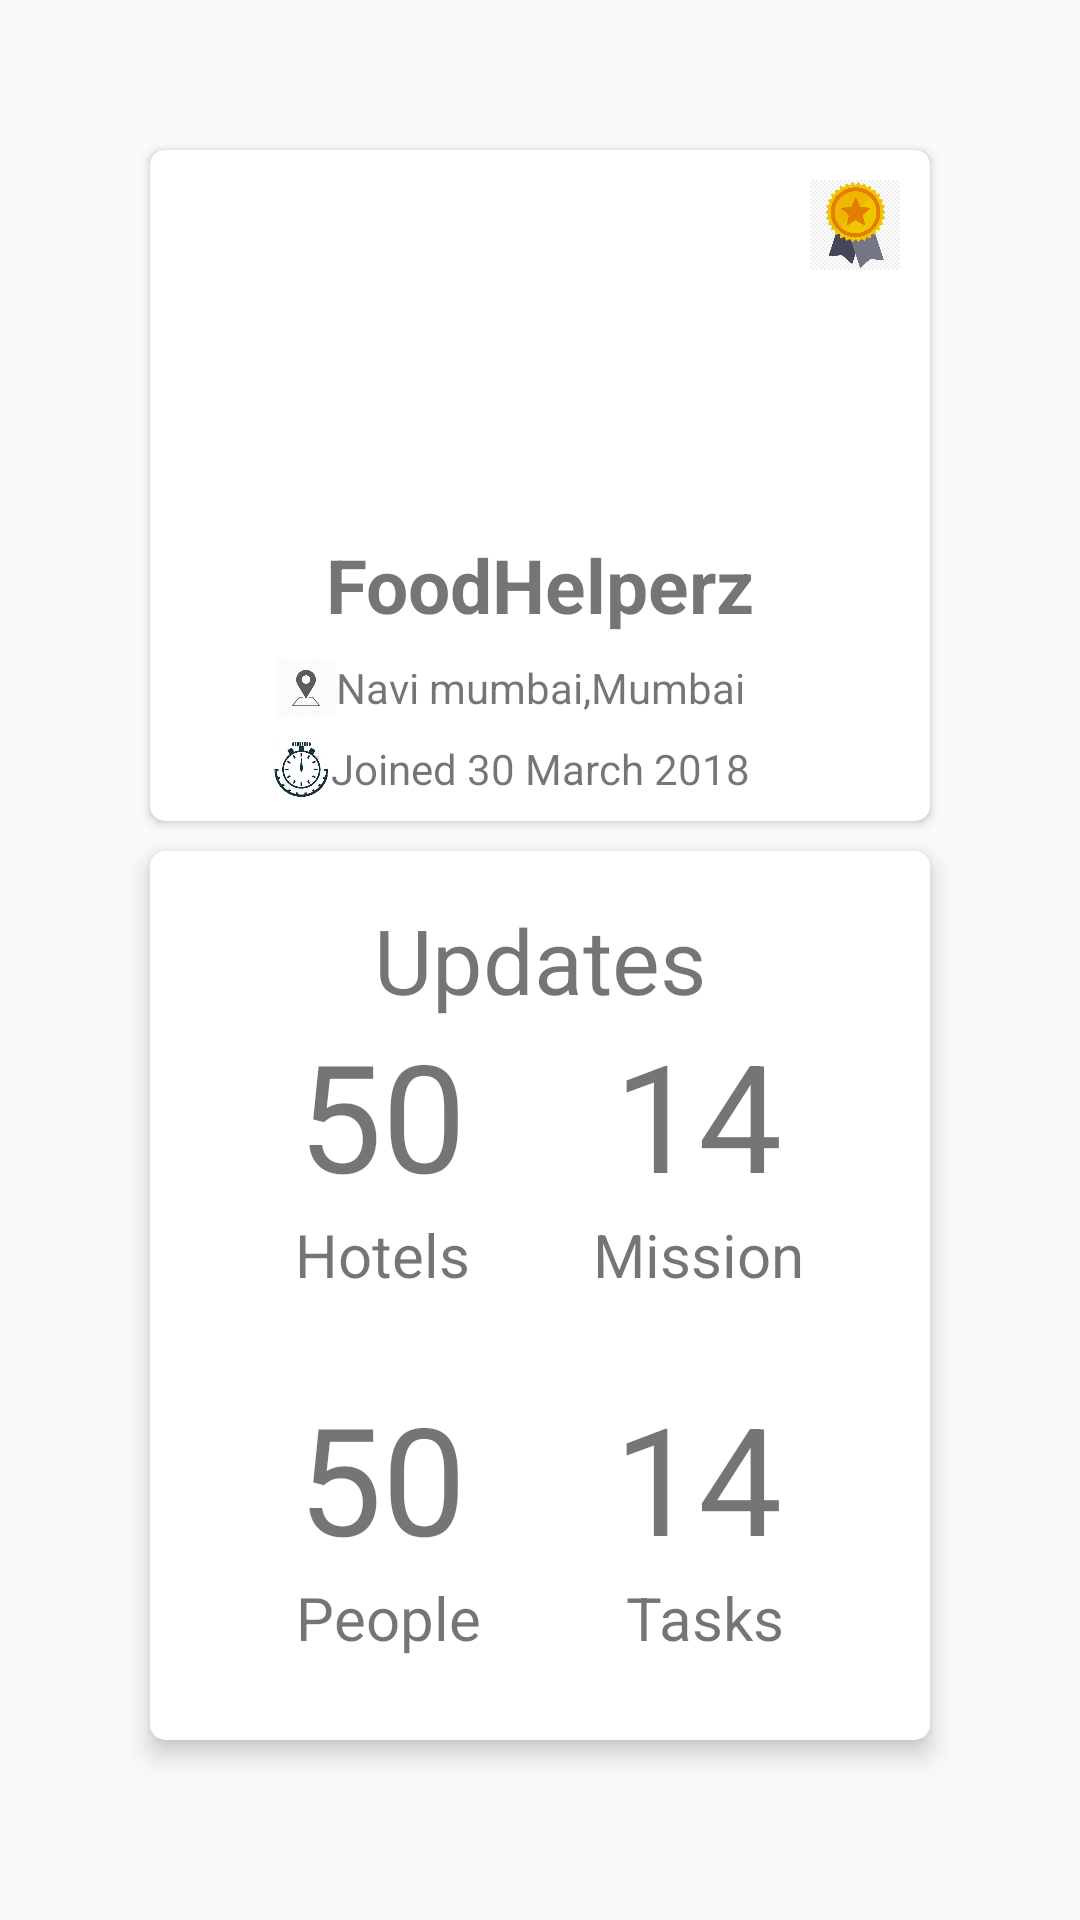

Reconstruct the res/layout file that produces this screen, plus the resources it refers to.
<!-- AndroidManifest.xml: application theme AppTheme -->
<!-- res/layout/profile_fragment.xml -->
<?xml version="1.0" encoding="utf-8"?>
<android.support.constraint.ConstraintLayout
    xmlns:android="http://schemas.android.com/apk/res/android"
    xmlns:app="http://schemas.android.com/apk/res-auto"
    xmlns:tools="http://schemas.android.com/tools"
    android:layout_height="match_parent"
    android:layout_width="match_parent">
    <ImageView
        android:layout_width="match_parent"
        android:layout_height="match_parent"
        android:src="@drawable/background"
        android:alpha="0.5"
        android:scaleType="fitXY"
        />
    <android.support.v7.widget.CardView
        android:id="@+id/profile"
        android:layout_marginLeft="50dp"
        android:layout_marginRight="50dp"
        android:layout_marginTop="50dp"
        android:layout_width="match_parent"
        android:layout_height="wrap_content"
        android:elevation="8dp"
        app:cardCornerRadius="5dp"
        app:layout_constraintTop_toTopOf="parent"
        app:layout_constraintLeft_toLeftOf="parent"
        app:layout_constraintRight_toRightOf="parent"
        app:layout_constraintBottom_toTopOf="@+id/tracker"


        >
        <android.support.constraint.ConstraintLayout

            android:layout_width="match_parent"
            android:layout_height="match_parent">
            <ImageView
                android:layout_width="30dp"
                android:layout_height="30dp"
                android:src="@drawable/badge"
                app:layout_constraintRight_toRightOf="parent"
                app:layout_constraintTop_toTopOf="parent"
                android:layout_margin="10dp"
                />


            <ImageView
                android:id="@+id/imageAvatar"
                android:layout_width="80dp"
                android:layout_height="80dp"
                android:src="@drawable/circle_avatar"
                app:layout_constraintTop_toTopOf="parent"
                app:layout_constraintLeft_toLeftOf="parent"
                app:layout_constraintRight_toRightOf="parent"
                app:layout_constraintBottom_toTopOf="@+id/name_setter"
                android:layout_margin="20dp"
                />
            <TextView
                android:id="@+id/name_setter"
                android:layout_width="wrap_content"
                android:layout_height="wrap_content"
                />
            <TextView
                android:id="@+id/name_setter"
                android:layout_width="wrap_content"
                android:layout_height="wrap_content"
                app:layout_constraintTop_toBottomOf="@+id/imageAvatar"
                app:layout_constraintRight_toRightOf="parent"
                app:layout_constraintLeft_toLeftOf="parent"
                app:layout_constraintBottom_toTopOf="@+id/address_setter"
                android:text="FoodHelperz"
                android:textSize="25dp"
                android:textStyle="bold"
                android:layout_margin="8dp"

                android:visibility="visible"

                />
            <TextView
                android:id="@+id/address_setter"
                android:text="Navi mumbai,Mumbai"
                android:layout_width="wrap_content"
                android:layout_height="wrap_content"
                app:layout_constraintTop_toBottomOf="@+id/name_setter"
                app:layout_constraintBottom_toTopOf="@+id/rank_setter"
                app:layout_constraintLeft_toLeftOf="parent"
                app:layout_constraintRight_toRightOf="parent"
                />
            <ImageView
                android:layout_width="20dp"
                android:layout_height="20dp"
                app:layout_constraintTop_toBottomOf="@+id/name_setter"
                app:layout_constraintBottom_toTopOf="@+id/rank_setter"
                app:layout_constraintRight_toLeftOf="@id/address_setter"
                android:src="@drawable/location"
                />

            <TextView
                android:id="@+id/rank_setter"
                android:layout_width="wrap_content"
                android:layout_height="wrap_content"
                app:layout_constraintTop_toBottomOf="@+id/address_setter"
                app:layout_constraintRight_toRightOf="parent"
                app:layout_constraintLeft_toLeftOf="parent"
                app:layout_constraintBottom_toBottomOf="parent"
                android:layout_margin="8dp"
                android:text="Joined 30 March 2018"
                />
            <ImageView
                android:layout_width="20dp"
                android:layout_height="20dp"
                app:layout_constraintTop_toBottomOf="@+id/address_setter"
                app:layout_constraintBottom_toBottomOf="parent"
                app:layout_constraintRight_toLeftOf="@+id/rank_setter"
                android:src="@drawable/time"
                />

        </android.support.constraint.ConstraintLayout>

    </android.support.v7.widget.CardView>

    <android.support.v7.widget.CardView
        android:id="@+id/tracker"
        android:layout_marginLeft="50dp"
        android:layout_marginRight="50dp"
        android:layout_marginTop="10dp"
        android:layout_marginBottom="60dp"
        android:layout_width="match_parent"
        android:layout_height="0dp"
        app:cardCornerRadius="5dp"
        app:cardElevation="5dp"
        android:background="@color/green"
        app:layout_constraintTop_toBottomOf="@+id/profile"
        app:layout_constraintBottom_toBottomOf="parent"
        app:layout_constraintLeft_toLeftOf="parent"
        app:layout_constraintRight_toRightOf="parent"
        >
        <android.support.constraint.ConstraintLayout
            android:layout_width="match_parent"
            android:layout_height="match_parent">
            <TextView
                android:textSize="30dp"
                android:text="Updates"
                app:layout_constraintTop_toTopOf="parent"
                android:layout_marginTop="16dp"
                app:layout_constraintLeft_toLeftOf="parent"
                app:layout_constraintRight_toRightOf="parent"
                android:layout_width="wrap_content"
                android:layout_height="wrap_content" />

            <TextView
                android:id="@+id/hotels"
                android:layout_width="wrap_content"
                android:layout_height="wrap_content"
                android:text="50"
                android:textSize="50dp"
                app:layout_constraintTop_toTopOf="parent"
                app:layout_constraintLeft_toLeftOf="parent"
                app:layout_constraintRight_toLeftOf="@+id/mission"
                app:layout_constraintBottom_toTopOf="@+id/people"
                />
            <TextView
                app:layout_constraintTop_toBottomOf="@+id/hotels"
                app:layout_constraintLeft_toLeftOf="parent"
                app:layout_constraintRight_toLeftOf="@id/mission"
                android:id="@+id/hoteltext"
                android:text="Hotels"
                android:textSize="20dp"
                android:layout_width="wrap_content"
                android:layout_height="wrap_content" />
            <TextView
                android:id="@+id/mission"
                android:layout_width="wrap_content"
                android:layout_height="wrap_content"
                android:text="14"
                android:textSize="50dp"
                app:layout_constraintLeft_toRightOf="@id/hotels"
                app:layout_constraintRight_toRightOf="parent"
                app:layout_constraintTop_toTopOf="parent"
                app:layout_constraintBottom_toTopOf="@+id/tasks"

                />
            <TextView
                android:id="@+id/missiontext"
                android:text="Mission"
                android:textSize="20dp"
                app:layout_constraintTop_toBottomOf="@+id/hotels"
                app:layout_constraintLeft_toRightOf="@+id/hotels"
                app:layout_constraintRight_toRightOf="parent"
                android:layout_width="wrap_content"
                android:layout_height="wrap_content" />
            <TextView
                android:id="@+id/people"
                android:layout_width="wrap_content"
                android:layout_height="wrap_content"
                android:text="50"
                android:textSize="50dp"
                app:layout_constraintTop_toBottomOf="@id/hotels"
                app:layout_constraintLeft_toLeftOf="parent"
                app:layout_constraintRight_toLeftOf="@+id/tasks"
                app:layout_constraintBottom_toBottomOf="parent"
                />

            <TextView
                android:id="@+id/peopletext"
                android:text="People"
                android:textSize="20dp"
                app:layout_constraintTop_toBottomOf="@+id/people"
                app:layout_constraintLeft_toLeftOf="parent"
                app:layout_constraintRight_toLeftOf="@id/taskstext"
                android:layout_width="wrap_content"
                android:layout_height="wrap_content"

                />
            <TextView
                android:id="@+id/tasks"
                android:layout_width="wrap_content"
                android:layout_height="wrap_content"
                android:text="14"
                android:textSize="50dp"
                app:layout_constraintTop_toBottomOf="@id/hotels"
                app:layout_constraintLeft_toRightOf="@+id/people"
                app:layout_constraintRight_toRightOf="parent"
                app:layout_constraintBottom_toBottomOf="parent"
                />
            <TextView
                android:id="@+id/taskstext"
                android:text="Tasks"
                android:textSize="20dp"
                app:layout_constraintTop_toBottomOf="@+id/tasks"
                app:layout_constraintLeft_toRightOf="@id/peopletext"
                app:layout_constraintRight_toRightOf="parent"
                android:layout_width="wrap_content"
                android:layout_height="wrap_content"
                />


        </android.support.constraint.ConstraintLayout>
    </android.support.v7.widget.CardView>
</android.support.constraint.ConstraintLayout>
<!-- resources referenced by this layout -->
<resources>
  <color name="green">#008000</color>
  <!-- drawable badge: jpg bitmap (drawable, 28423 bytes) -->
  <!-- drawable location: jpg bitmap (drawable, 3668 bytes) -->
  <!-- drawable time: jpg bitmap (drawable, 17126 bytes) -->
  <style name="AppTheme" parent="Theme.AppCompat.Light.DarkActionBar">
          
          <item name="colorPrimary">@color/colorPrimary</item>
          <item name="colorPrimaryDark">@color/colorPrimaryDark</item>
          <item name="colorAccent">@color/colorAccent</item>
          <item name="android:windowTranslucentStatus">true</item>
      </style>
  <color name="colorPrimary">#008577</color>
  <color name="colorPrimaryDark">#00574b</color>
  <color name="colorAccent">#008577</color>
</resources>
